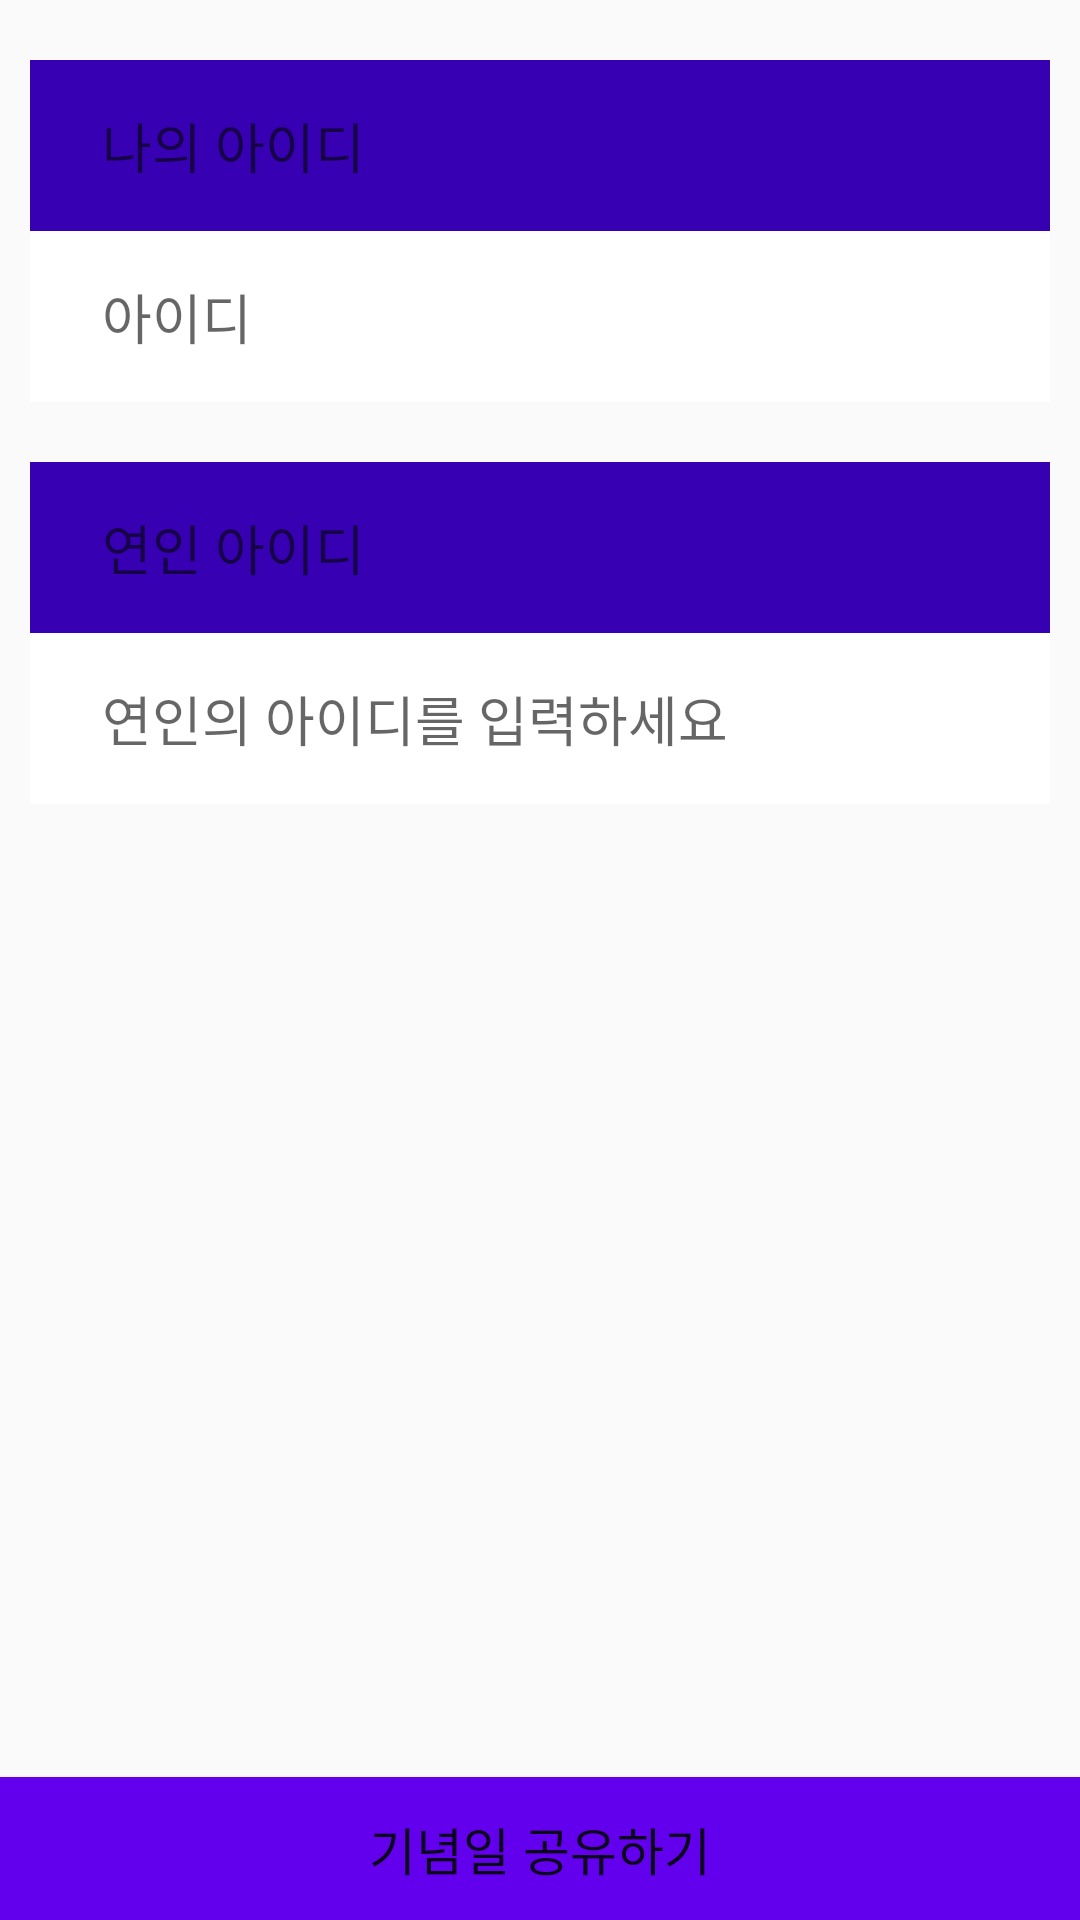

Here is an Android app screen rendered from its layout file. Give the layout XML and the strings, colors and styles it references.
<!-- AndroidManifest.xml: application theme AppTheme -->
<!-- res/layout/content_add_lover.xml -->
<?xml version="1.0" encoding="utf-8"?>
<RelativeLayout xmlns:android="http://schemas.android.com/apk/res/android"
    xmlns:app="http://schemas.android.com/apk/res-auto"
    xmlns:tools="http://schemas.android.com/tools"
    android:layout_width="match_parent"
    android:layout_height="match_parent"
    app:layout_behavior="@string/appbar_scrolling_view_behavior"
    tools:context="swmaestro.lightsoo.couplesns.Setting.AddLoverActivity"
    tools:showIn="@layout/activity_add_lover">

    <LinearLayout
        android:layout_width="match_parent"
        android:layout_height="wrap_content"
        android:layout_alignParentTop="true"
        android:layout_centerHorizontal="true"
        android:layout_marginLeft="10dp"
        android:layout_marginRight="10dp"
        android:layout_marginTop="20dp"
        android:orientation="vertical"
        android:id="@+id/linearLayout">

        <RelativeLayout
            android:background="@color/colorPrimaryDark"
            android:layout_width="match_parent"
            android:layout_height="57dp"
            android:id="@+id/relativeLayout1">

            <TextView
                android:layout_width="wrap_content"
                android:layout_height="wrap_content"
                android:textAppearance="?android:attr/textAppearanceMedium"
                android:text="나의 아이디"
                android:id="@+id/textVie2w2"
                android:layout_centerVertical="true"
                android:layout_alignParentStart="true"
                android:layout_marginLeft="24dp" />
        </RelativeLayout>

        <ImageView
            android:layout_width="wrap_content"
            android:layout_height="wrap_content"
            android:id="@+id/imageView9"
            android:src="@drawable/line_text"
            android:layout_gravity="center_horizontal" />

        <RelativeLayout

            android:background="@android:color/white"
            android:layout_width="match_parent"
            android:layout_height="57dp"
            android:id="@+id/relativeLayout5" >

            <TextView
                android:layout_width="wrap_content"
                android:layout_height="wrap_content"
                android:textAppearance="?android:attr/textAppearanceMedium"
                android:text="아이디"
                android:id="@+id/tv_myid"
                android:layout_centerVertical="true"
                android:layout_alignParentStart="true"
                android:layout_marginLeft="24dp" />

        </RelativeLayout>


    </LinearLayout>

    <LinearLayout
        android:layout_width="match_parent"
        android:layout_height="wrap_content"
        android:layout_marginLeft="10dp"
        android:layout_marginRight="10dp"
        android:orientation="vertical"
        android:id="@+id/linearLayout2"
        android:layout_below="@+id/linearLayout"
        android:layout_centerHorizontal="true"
        android:layout_marginTop="20dp">

        <RelativeLayout
            android:background="@color/colorPrimaryDark"
            android:layout_width="match_parent"
            android:layout_height="57dp"
            android:id="@+id/relativeLayout6" >

            <TextView
                android:layout_width="wrap_content"
                android:layout_height="wrap_content"
                android:textAppearance="?android:attr/textAppearanceMedium"
                android:text="연인 아이디"
                android:id="@+id/textView4"
                android:layout_centerVertical="true"
                android:layout_alignParentStart="true"
                android:layout_marginLeft="24dp" />
        </RelativeLayout>

        <ImageView
            android:layout_width="wrap_content"
            android:layout_height="wrap_content"
            android:id="@+id/imageView3"
            android:src="@drawable/line_text"
            android:layout_gravity="center_horizontal" />

        <RelativeLayout

            android:background="@android:color/white"
            android:layout_width="match_parent"
            android:layout_height="57dp"
            android:id="@+id/relativeLayout7" >

            <TextView
                android:visibility="gone"
                android:layout_width="wrap_content"
                android:layout_height="wrap_content"
                android:textAppearance="?android:attr/textAppearanceMedium"
                android:text="아이디"
                android:id="@+id/tv_lover_email"
                android:layout_centerVertical="true"
                android:layout_alignParentStart="true"
                android:layout_marginLeft="24dp" />

            <EditText
                android:background="@null"
                android:visibility="visible"
                android:layout_width="wrap_content"
                android:layout_height="wrap_content"
                android:textAppearance="?android:attr/textAppearanceMedium"
                android:hint="연인의 아이디를 입력하세요"
                android:id="@+id/et_lover_email"
                android:layout_centerVertical="true"
                android:layout_alignParentStart="true"
                android:layout_marginLeft="24dp" />

        </RelativeLayout>
    </LinearLayout>

    <Button
        android:textSize="17dp"
        android:text="기념일 공유하기"
        android:background="@color/colorPrimary"
        android:id="@+id/btn_lover_make"
        android:layout_width="match_parent"
        android:layout_height="47.67dp"
        android:layout_alignParentBottom="true"
        android:layout_alignParentStart="true" />
</RelativeLayout>
<!-- res/layout/activity_add_lover.xml (included above) -->
<?xml version="1.0" encoding="utf-8"?>
<LinearLayout
    android:orientation="vertical"
    xmlns:android="http://schemas.android.com/apk/res/android"
    xmlns:app="http://schemas.android.com/apk/res-auto"
    xmlns:tools="http://schemas.android.com/tools"
    android:layout_width="match_parent"
    android:layout_height="match_parent"
    android:fitsSystemWindows="true"
    tools:context="swmaestro.lightsoo.couplesns.Setting.AddLoverActivity">

    <android.support.design.widget.AppBarLayout
        android:layout_width="match_parent"
        android:layout_height="wrap_content"
        android:theme="@style/AppTheme.AppBarOverlay">

        <android.support.v7.widget.Toolbar
            android:id="@+id/toolbar"
            android:layout_width="match_parent"
            android:layout_height="?attr/actionBarSize"
            android:background="?attr/colorPrimary"
            app:popupTheme="@style/AppTheme.PopupOverlay" />

    </android.support.design.widget.AppBarLayout>

    <include layout="@layout/content_add_lover" />

</LinearLayout>
<!-- resources referenced by this layout -->
<resources>
  <style name="AppTheme.AppBarOverlay" parent="ThemeOverlay.AppCompat.Dark.ActionBar" />
  <style name="AppTheme.PopupOverlay" parent="ThemeOverlay.AppCompat.Light" />
  <style name="AppTheme" parent="Theme.AppCompat.Light.DarkActionBar">
          
          <item name="colorPrimary">@color/colorPrimary</item>
          <item name="colorPrimaryDark">@color/colorPrimaryDark</item>
          <item name="colorAccent">@color/colorAccent</item>
      </style>
  <!-- not gathered from this repository: default colours our renderer supplied (Android Studio template values) -->
  <color name="colorPrimary">#FF6200EE</color>
  <color name="colorPrimaryDark">#FF3700B3</color>
  <color name="colorAccent">#FF03DAC5</color>
</resources>
